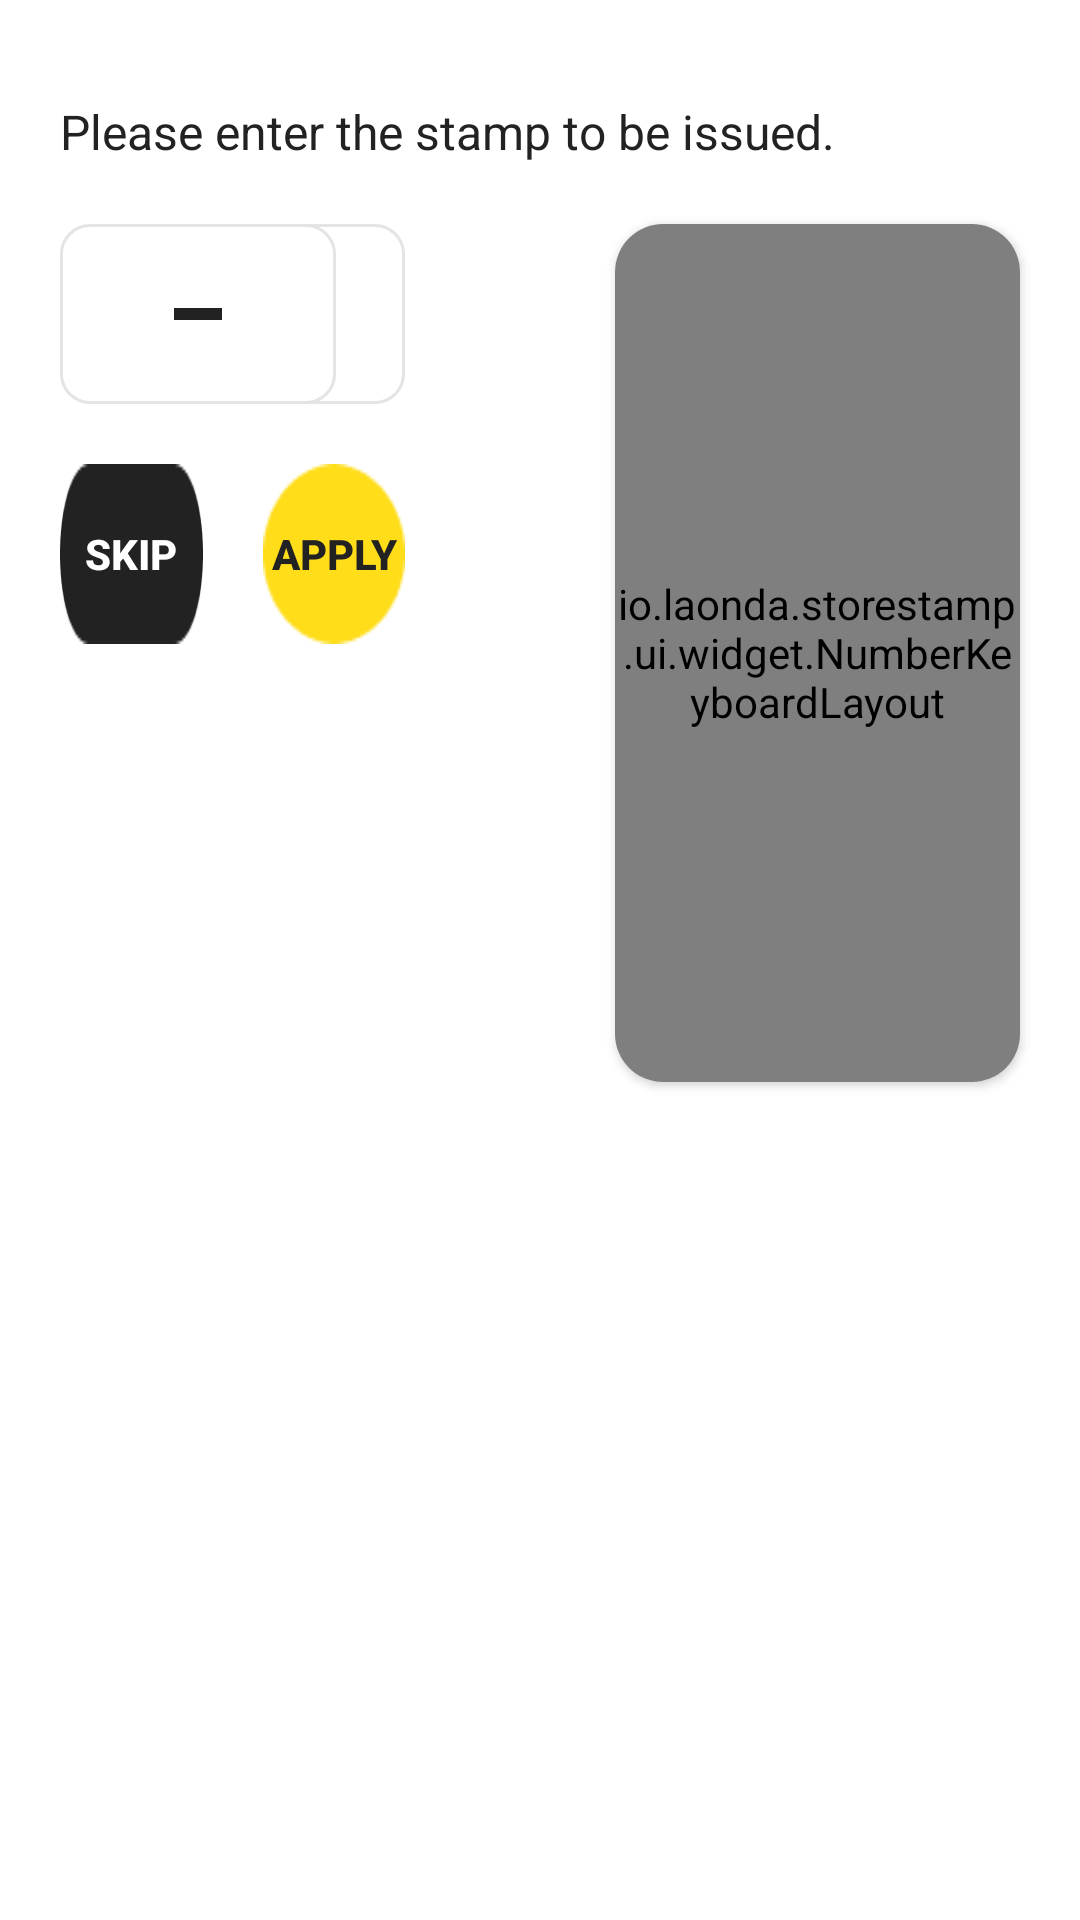

Write the Android layout XML for this screen, with the resource values it uses.
<!-- AndroidManifest.xml: application theme Theme.Stamp -->
<!-- res/layout/fragment_stamp.xml -->
<?xml version="1.0" encoding="utf-8"?>
<androidx.constraintlayout.widget.ConstraintLayout xmlns:android="http://schemas.android.com/apk/res/android"
    xmlns:app="http://schemas.android.com/apk/res-auto"
    xmlns:tools="http://schemas.android.com/tools"
    android:layout_width="match_parent"
    android:layout_height="match_parent"
    tools:context=".ui.fragment.StampFragment">

    <TextView
        android:id="@+id/stampApplyTitleTextview"
        android:layout_width="wrap_content"
        android:layout_height="wrap_content"
        android:layout_marginTop="33dp"
        android:layout_marginStart="20dp"
        android:textSize="16dp"
        android:textColor="@color/text_color"
        android:text="@string/stamp_registration"
        app:layout_constraintTop_toTopOf="parent"
        app:layout_constraintStart_toStartOf="parent" />

    <androidx.constraintlayout.widget.ConstraintLayout
        android:id="@+id/inputLayout"
        android:layout_width="0dp"
        android:layout_height="wrap_content"
        android:layout_marginTop="20dp"
        android:layout_marginEnd="35dp"
        app:layout_constraintHorizontal_bias="0.5"
        app:layout_constraintHorizontal_weight="1"
        app:layout_constraintTop_toBottomOf="@id/stampApplyTitleTextview"
        app:layout_constraintStart_toStartOf="parent"
        app:layout_constraintEnd_toStartOf="@id/keyboardLayout" >

        <TextView
            android:id="@+id/stampCountTextView"
            android:layout_width="0dp"
            android:layout_height="wrap_content"
            android:layout_marginStart="16dp"
            android:layout_marginEnd="16dp"
            android:gravity="center"
            android:textColor="@color/text_color"
            android:textSize="26dp"
            android:text="1"
            android:textStyle="bold"
            android:maxLength="4"
            android:inputType="numberDecimal"
            android:background="@drawable/ic_rectangle_skyblue"
            app:layout_constraintTop_toTopOf="parent"
            app:layout_constraintStart_toEndOf="@id/minusButton"
            app:layout_constraintEnd_toStartOf="@id/plusButton"/>

        <ImageView
            android:id="@+id/plusButton"
            android:layout_width="wrap_content"
            android:layout_height="wrap_content"
            android:scaleType="centerInside"
            android:src="@drawable/ic_plus"
            android:background="@drawable/ic_gray_border_rectangle"
            app:layout_constraintTop_toTopOf="parent"
            app:layout_constraintStart_toEndOf="@id/stampCountTextView"
            app:layout_constraintEnd_toEndOf="parent" />

        <ImageView
            android:id="@+id/minusButton"
            android:layout_width="wrap_content"
            android:layout_height="wrap_content"
            android:layout_marginStart="20dp"
            android:scaleType="centerInside"
            android:src="@drawable/ic_minus"
            android:background="@drawable/ic_gray_border_rectangle"
            app:layout_constraintEnd_toStartOf="@id/stampCountTextView"
            app:layout_constraintStart_toStartOf="parent"
            app:layout_constraintTop_toTopOf="parent" />

        <androidx.appcompat.widget.AppCompatButton
            android:id="@+id/skipButton"
            android:layout_width="0dp"
            android:layout_height="wrap_content"
            android:layout_marginEnd="10dp"
            android:layout_marginTop="20dp"
            android:layout_marginStart="20dp"
            android:gravity="center"
            android:textSize="14dp"
            android:textStyle="bold"
            android:text="@string/skip"
            android:textColor="@color/white"
            android:background="@drawable/button_black"
            app:layout_constraintTop_toBottomOf="@id/minusButton"
            app:layout_constraintStart_toStartOf="parent"
            app:layout_constraintEnd_toStartOf="@id/applyButton"/>

        <androidx.appcompat.widget.AppCompatButton
            android:id="@+id/applyButton"
            android:layout_width="0dp"
            android:layout_height="wrap_content"
            android:layout_marginTop="20dp"
            android:layout_marginStart="10dp"
            android:gravity="center"
            android:textSize="14dp"
            android:textStyle="bold"
            android:text="@string/apply"
            android:textColor="@color/text_color"
            android:background="@drawable/button_yellow"
            app:layout_constraintTop_toBottomOf="@id/minusButton"
            app:layout_constraintStart_toEndOf="@id/skipButton"
            app:layout_constraintEnd_toEndOf="@id/plusButton" />

    </androidx.constraintlayout.widget.ConstraintLayout>

    <androidx.cardview.widget.CardView
        android:id="@+id/keyboardLayout"
        android:layout_width="0dp"
        android:layout_height="286dp"
        android:layout_marginEnd="20dp"
        android:layout_marginStart="35dp"
        app:cardCornerRadius="16dp"
        app:layout_constraintHorizontal_bias="0.5"
        app:layout_constraintHorizontal_weight="1"
        app:layout_constraintTop_toTopOf="@id/inputLayout"
        app:layout_constraintStart_toEndOf="@id/inputLayout"
        app:layout_constraintEnd_toEndOf="parent">

        <io.laonda.storestamp.ui.widget.NumberKeyboardLayout
            android:id="@+id/keyboard"
            android:layout_width="match_parent"
            android:layout_height="match_parent"/>
    </androidx.cardview.widget.CardView>

</androidx.constraintlayout.widget.ConstraintLayout>
<!-- resources referenced by this layout -->
<resources>
  <color name="text_color">#FF222222</color>
  <color name="white">#FFFFFFFF</color>
  <!-- drawable ic_gray_border_rectangle (drawable) -->
  <vector xmlns:android="http://schemas.android.com/apk/res/android"
      android:width="92dp"
      android:height="60dp"
      android:viewportWidth="92"
      android:viewportHeight="60">
    <path
        android:strokeWidth="1"
        android:pathData="M10,0.5L82,0.5A9.5,9.5 0,0 1,91.5 10L91.5,50A9.5,9.5 0,0 1,82 59.5L10,59.5A9.5,9.5 0,0 1,0.5 50L0.5,10A9.5,9.5 0,0 1,10 0.5z"
        android:fillColor="#ffffff"
        android:strokeColor="#E4E4E4"/>
  </vector>
  <!-- drawable ic_minus (drawable) -->
  <vector xmlns:android="http://schemas.android.com/apk/res/android"
      android:width="16dp"
      android:height="4dp"
      android:viewportWidth="16"
      android:viewportHeight="4">
    <path
        android:pathData="M0,0H16V4H0V0Z"
        android:fillColor="#222222"/>
  </vector>
  <!-- drawable ic_plus (drawable) -->
  <vector xmlns:android="http://schemas.android.com/apk/res/android"
      android:width="16dp"
      android:height="16dp"
      android:viewportWidth="16"
      android:viewportHeight="16">
    <path
        android:pathData="M9.999,5.994H16V9.994H9.999V16H5.99V9.994H0V5.994H5.99V0H9.999V5.994Z"
        android:fillColor="#222222"/>
  </vector>
  <!-- drawable ic_rectangle_skyblue (drawable) -->
  <vector xmlns:android="http://schemas.android.com/apk/res/android"
      android:width="242dp"
      android:height="60dp"
      android:viewportWidth="242"
      android:viewportHeight="60">
    <path
        android:pathData="M10,0L232,0A10,10 0,0 1,242 10L242,50A10,10 0,0 1,232 60L10,60A10,10 0,0 1,0 50L0,10A10,10 0,0 1,10 0z"
        android:fillColor="#F8FAFB"/>
  </vector>
  <string name="apply">APPLY</string>
  <string name="skip">SKIP</string>
  <string name="stamp_registration">Please enter the stamp to be issued.</string>
  <style name="Theme.Stamp" parent="Theme.MaterialComponents.Light.NoActionBar">
      </style>
</resources>
